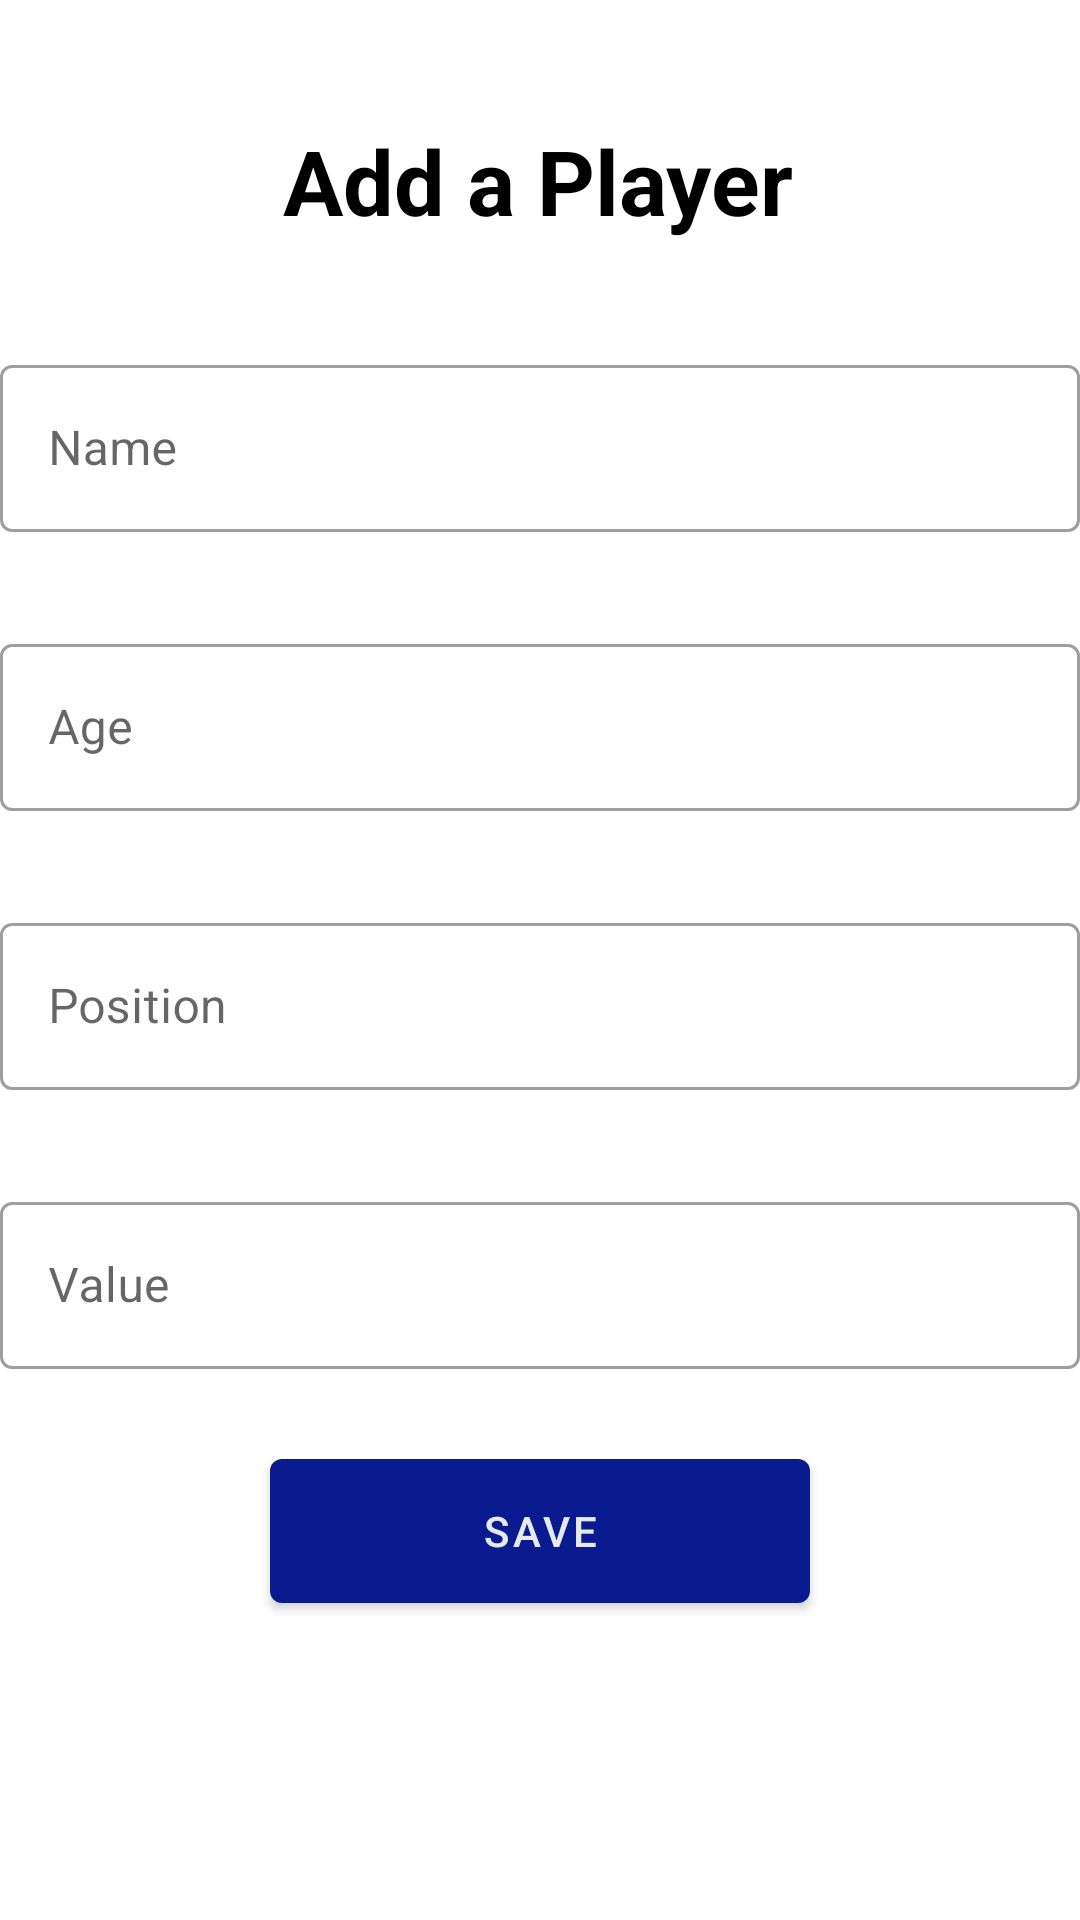

Reconstruct the res/layout file that produces this screen, plus the resources it refers to.
<!-- AndroidManifest.xml: application theme Theme.RoomPlayersApp -->
<!-- res/layout/fragment_add_player.xml -->
<?xml version="1.0" encoding="utf-8"?>
<FrameLayout xmlns:android="http://schemas.android.com/apk/res/android"
    xmlns:tools="http://schemas.android.com/tools"
    android:layout_width="match_parent"
    android:layout_height="match_parent"
    xmlns:app="http://schemas.android.com/apk/res-auto"
    tools:context=".AddPlayerFragment">



    <androidx.constraintlayout.widget.ConstraintLayout
        android:layout_width="match_parent"
        android:layout_height="match_parent" >

        <TextView
            android:id="@+id/tvEnterDetails"
            android:layout_width="wrap_content"
            android:layout_height="wrap_content"
            android:layout_marginTop="40dp"
            android:text="Add a Player"
            android:textColor="@color/black"
            android:textSize="30sp"
            android:textStyle="bold"
            app:layout_constraintEnd_toEndOf="parent"
            app:layout_constraintHorizontal_bias="0.497"
            app:layout_constraintStart_toStartOf="parent"
            app:layout_constraintTop_toTopOf="parent" />

        <com.google.android.material.textfield.TextInputLayout
            android:id="@+id/playerNameEtL"
            android:layout_width="360dp"
            android:layout_height="wrap_content"
            style="@style/Widget.MaterialComponents.TextInputLayout.OutlinedBox"
            android:layout_marginTop="36dp"
            android:hint="Name"
            app:layout_constraintEnd_toEndOf="parent"
            app:layout_constraintStart_toStartOf="parent"
            app:layout_constraintTop_toBottomOf="@+id/tvEnterDetails">

            <com.google.android.material.textfield.TextInputEditText
                android:id="@+id/playerNameEt"
                android:layout_width="match_parent"
                android:layout_height="wrap_content" />

        </com.google.android.material.textfield.TextInputLayout>

        <com.google.android.material.textfield.TextInputLayout
            android:id="@+id/playerAgeEtL"
            android:layout_width="360dp"
            android:layout_height="wrap_content"
            style="@style/Widget.MaterialComponents.TextInputLayout.OutlinedBox"
            android:layout_marginTop="32dp"
            android:hint="Age"
            app:layout_constraintEnd_toEndOf="parent"
            app:layout_constraintStart_toStartOf="parent"
            app:layout_constraintTop_toBottomOf="@+id/playerNameEtL">

            <com.google.android.material.textfield.TextInputEditText
                android:id="@+id/playerAgeEt"
                android:layout_width="match_parent"
                android:layout_height="wrap_content" />

        </com.google.android.material.textfield.TextInputLayout>


        <com.google.android.material.textfield.TextInputLayout
            android:id="@+id/playerPositionEtL"
            android:layout_width="360dp"
            android:layout_height="wrap_content"
            style="@style/Widget.MaterialComponents.TextInputLayout.OutlinedBox"
            android:layout_marginTop="32dp"
            android:hint="Position"
            app:layout_constraintEnd_toEndOf="parent"
            app:layout_constraintStart_toStartOf="parent"
            app:layout_constraintTop_toBottomOf="@+id/playerAgeEtL" >

            <com.google.android.material.textfield.TextInputEditText
                android:id="@+id/playerPositionEt"
                android:layout_width="match_parent"
                android:layout_height="wrap_content" />

        </com.google.android.material.textfield.TextInputLayout>


        <com.google.android.material.textfield.TextInputLayout
            android:id="@+id/playerValueEtL"
            android:layout_width="360dp"
            android:layout_height="wrap_content"
            style="@style/Widget.MaterialComponents.TextInputLayout.OutlinedBox"
            android:layout_marginTop="32dp"
            android:hint="Value"
            app:layout_constraintEnd_toEndOf="parent"
            app:layout_constraintStart_toStartOf="parent"
            app:layout_constraintTop_toBottomOf="@+id/playerPositionEtL" >

            <com.google.android.material.textfield.TextInputEditText
                android:id="@+id/playerValueEt"
                android:layout_width="match_parent"
                android:layout_height="wrap_content" />

        </com.google.android.material.textfield.TextInputLayout>


        <com.google.android.material.button.MaterialButton
            android:id="@+id/btnSavePlayer"
            android:layout_width="180dp"
            android:layout_height="60dp"
            android:text="Save"
            android:layout_gravity="center_horizontal"
            android:layout_marginTop="24dp"
            app:layout_constraintEnd_toEndOf="parent"
            app:layout_constraintStart_toStartOf="parent"
            app:layout_constraintTop_toBottomOf="@id/playerValueEtL"
            />














    </androidx.constraintlayout.widget.ConstraintLayout>

</FrameLayout>
<!-- resources referenced by this layout -->
<resources>
  <style name="Theme.RoomPlayersApp" parent="Base.Theme.RoomPlayersApp" />
  <style name="Base.Theme.RoomPlayersApp" parent="Theme.MaterialComponents.DayNight.DarkActionBar">
          
          
          <item name="colorPrimary">#091B8E</item>
          <item name="colorPrimaryVariant">#15376A</item>
          <item name="colorOnPrimary">#E6E9EC</item>
  
          <item name="colorSecondary">#EF0239</item>
          <item name="colorSecondaryVariant">#971C1C</item>
          <item name="colorOnSecondary">#5C101A</item>
  
  
      </style>
  <!-- not gathered from this repository: default colours our renderer supplied (Android Studio template values) -->
  <color name="black">#FF000000</color>
</resources>
